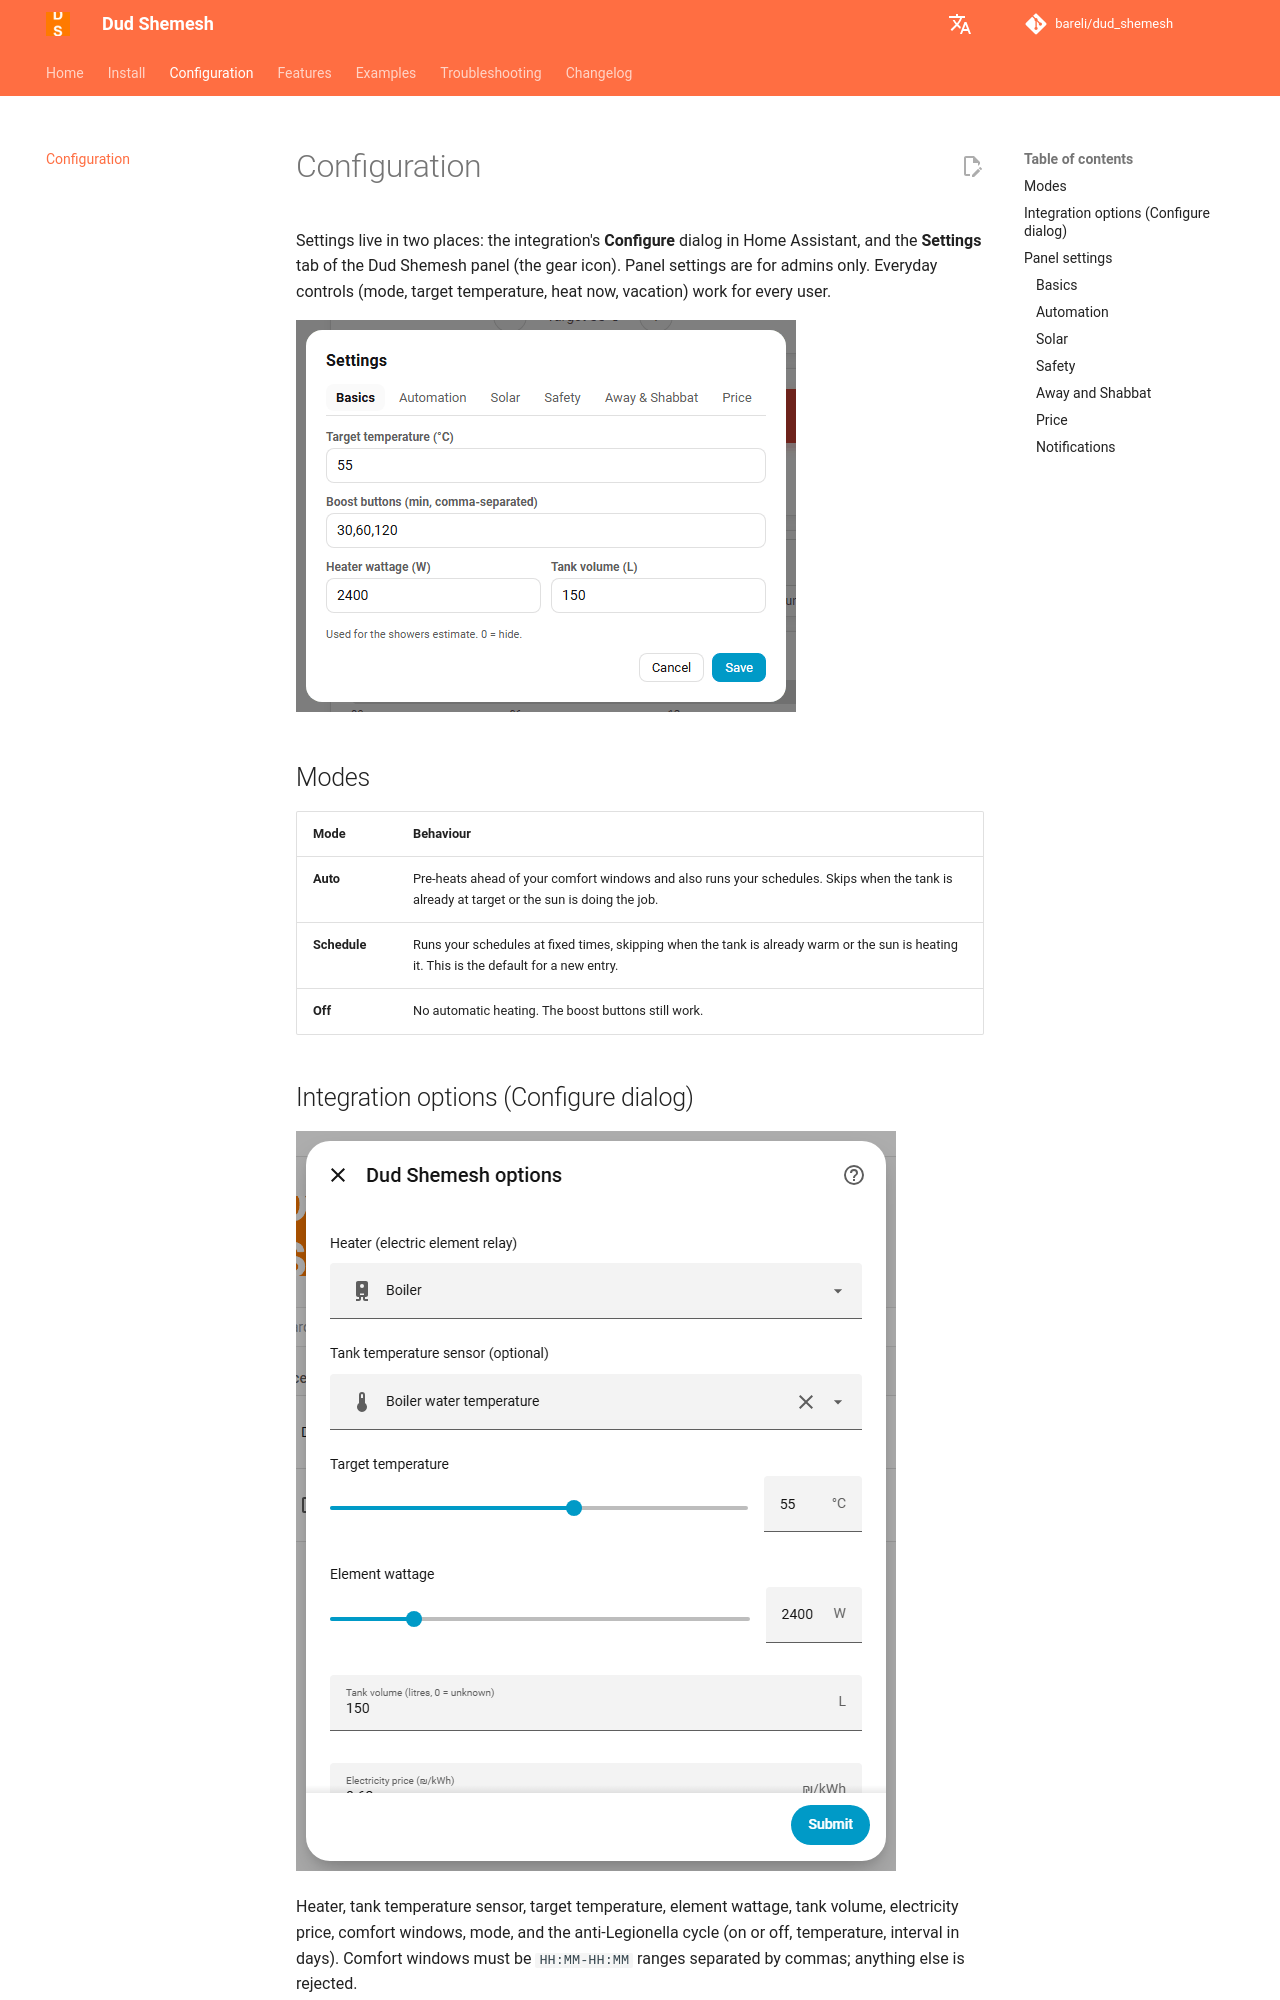

repository: bareli/dud_shemesh · page: configuration/index.html · generator: mkdocs

# Configuration

Settings live in two places: the integration's **Configure** dialog in Home Assistant, and the **Settings** tab of the Dud Shemesh panel (the gear icon). Panel settings are for admins only. Everyday controls (mode, target temperature, heat now, vacation) work for every user.

![Panel settings dialog, Basics tab](assets/screens/settings.png)

## Modes

| Mode | Behaviour |
| ---- | --------- |
| **Auto** | Pre-heats ahead of your comfort windows and also runs your schedules. Skips when the tank is already at target or the sun is doing the job. |
| **Schedule** | Runs your schedules at fixed times, skipping when the tank is already warm or the sun is heating it. This is the default for a new entry. |
| **Off** | No automatic heating. The boost buttons still work. |

## Integration options (Configure dialog)

![Dud Shemesh options dialog in Home Assistant: heater, temperature sensor, target and wattage](assets/screens/options.png)


Heater, tank temperature sensor, target temperature, element wattage, tank volume, electricity price, comfort windows, mode, and the anti-Legionella cycle (on or off, temperature, interval in days). Comfort windows must be `HH:MM-HH:MM` ranges separated by commas; anything else is rejected.

## Panel settings

Defaults below come from the code.

### Basics

| Setting | Default | Notes |
| ------- | ------- | ----- |
| Target temperature | 55 °C | The drag marker on the gauge changes the same value (20 to 80 °C). |
| Boost buttons | `30,60,120` | Minutes, comma-separated. The same durations appear as extend buttons while heating. |
| Heater wattage | 2400 W | |
| Base price | 0.62 ₪/kWh | |
| Tank volume | 0 (unknown) | Used for the showers estimate. `0` hides it. |
